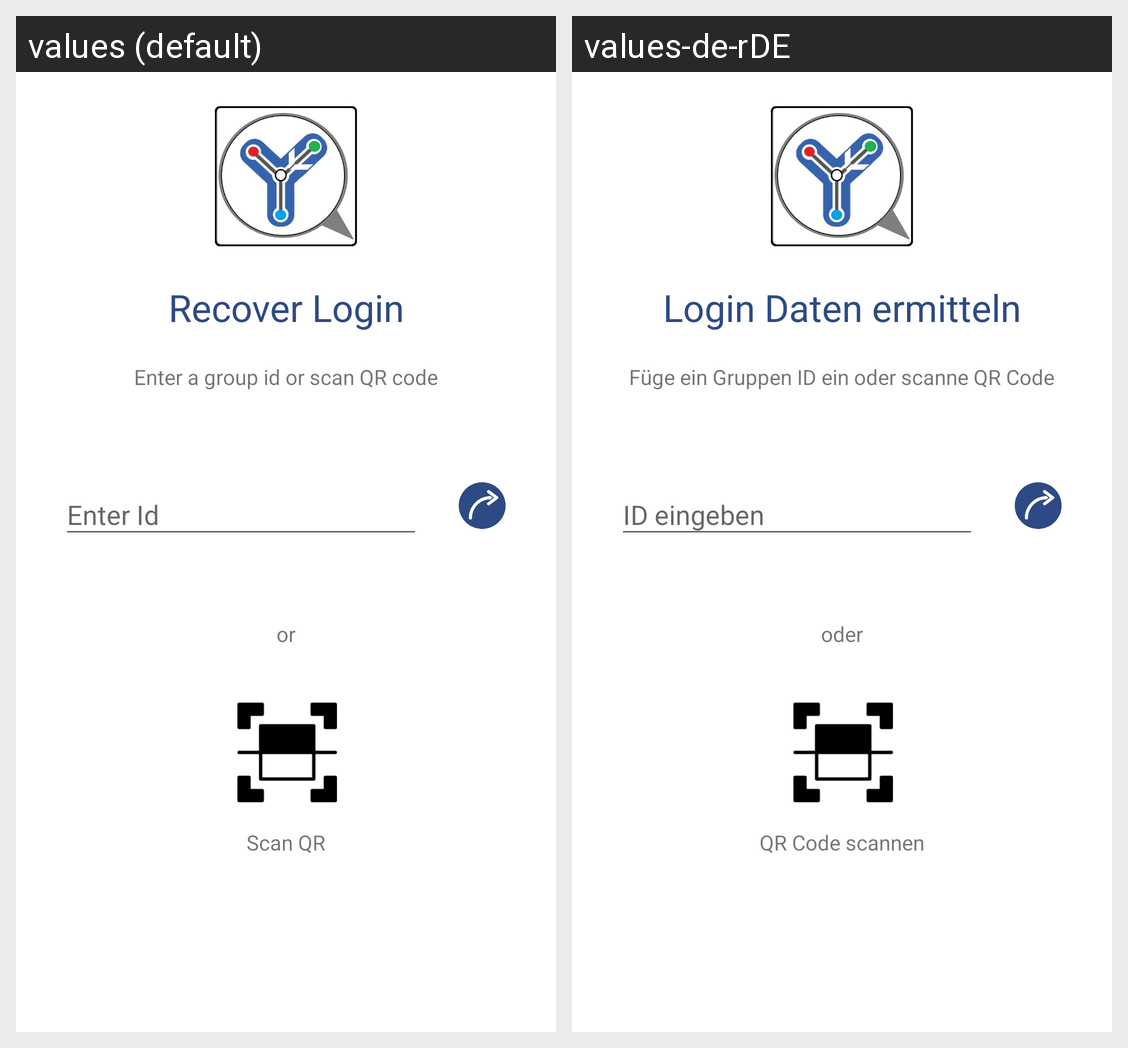

Strings drawn on this Android screen and how each of the app's shown locales translates them:
Android screen res/layout/activity_recover_login.xml rendered under 2 locales, left to right: values (default), values-de-rDE. Device: Nexus 5 (rendered at 1080×1920; each locale shown at half size, 540×960, under a caption strip naming it); theme AppTheme.
Strings drawn on this screen, with the default value and each locale's value (text and hints the layout hard-codes, and strings that could not be matched under every locale, appear in the picture but are not listed):

recover_login
  values: Recover Login
  values-de-rDE: Login Daten ermitteln

enter_a_group_id_or_scan_qr_code
  values: Enter a group id or scan QR code
  values-de-rDE: Füge ein Gruppen ID ein oder scanne QR Code

enter_id
  values: Enter Id
  values-de-rDE: ID eingeben

or
  values: or
  values-de-rDE: oder

scan_qr
  values: Scan QR
  values-de-rDE: QR Code scannen
